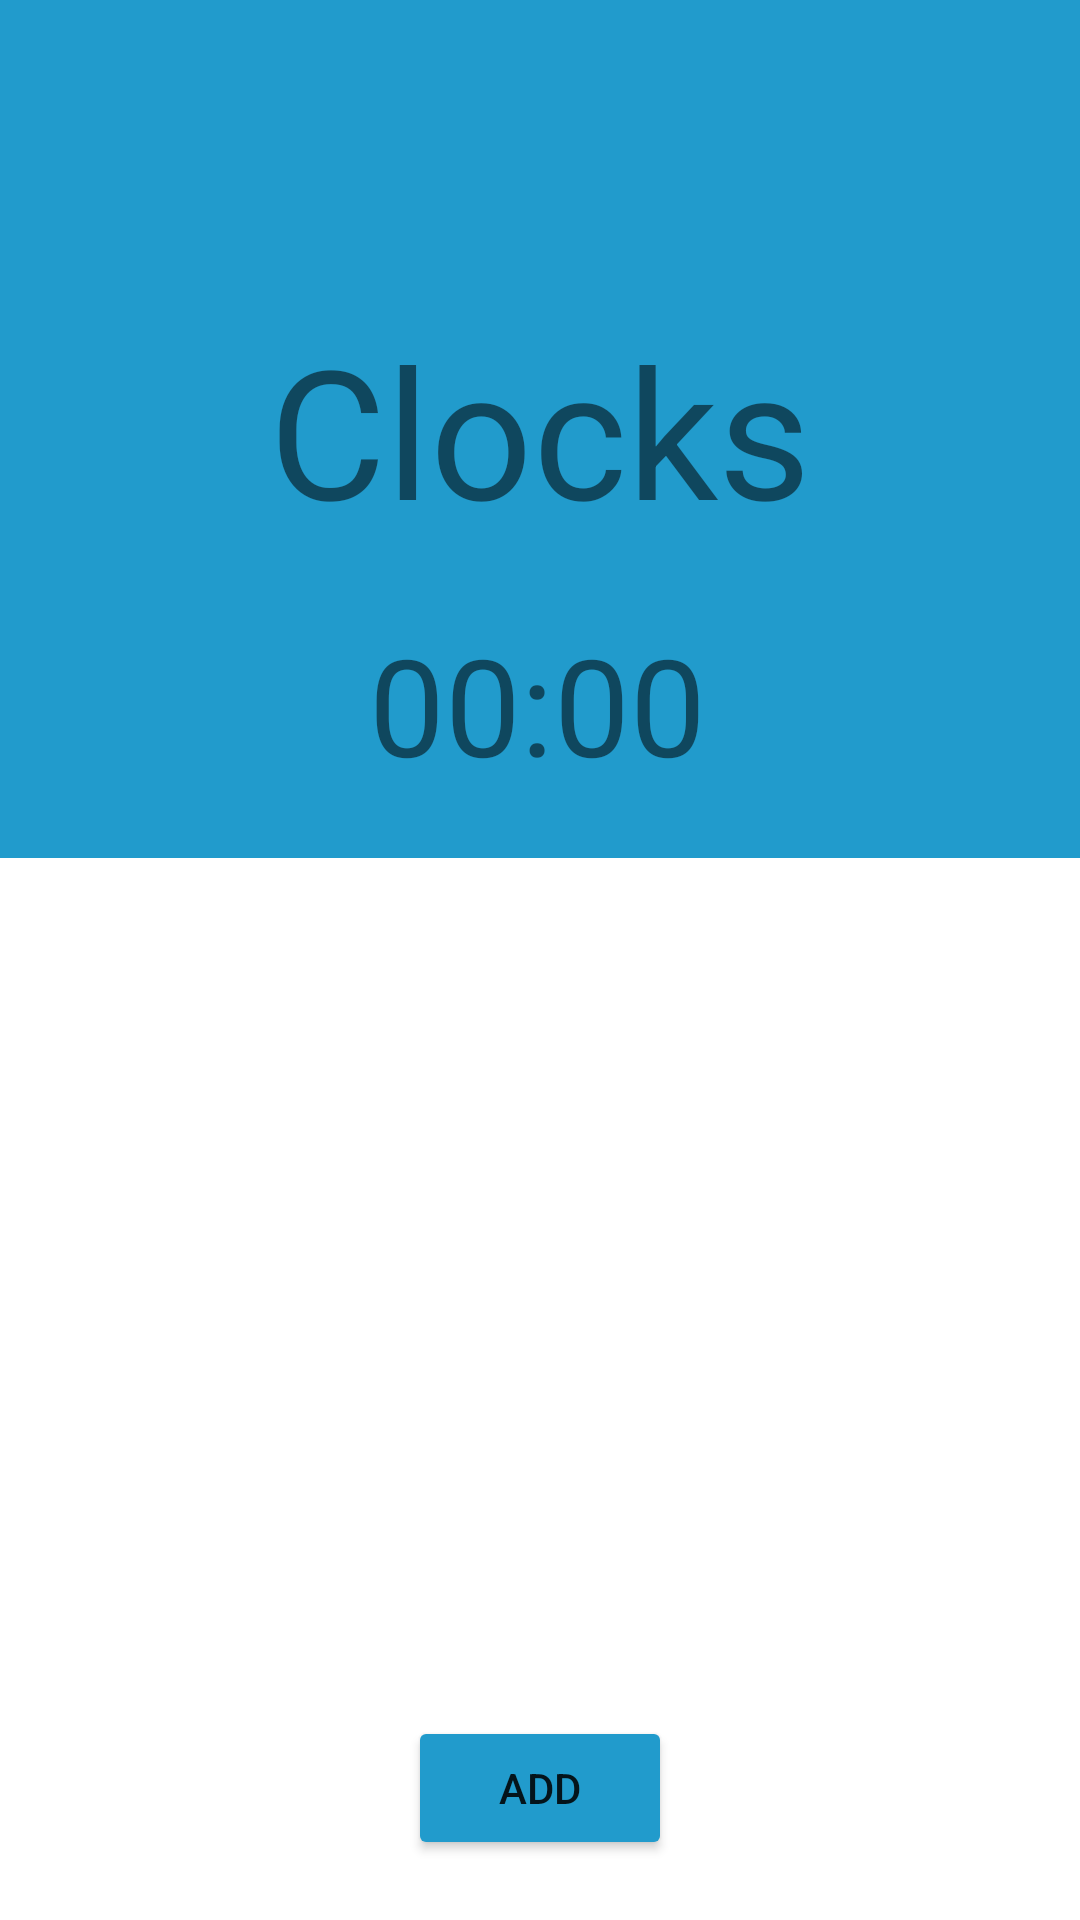

Write the Android layout XML for this screen, with the resource values it uses.
<!-- AndroidManifest.xml: application theme Theme.InTime -->
<!-- res/layout/fragment_clock.xml -->
<?xml version="1.0" encoding="utf-8"?>
<androidx.constraintlayout.widget.ConstraintLayout xmlns:android="http://schemas.android.com/apk/res/android"
    xmlns:app="http://schemas.android.com/apk/res-auto"
    xmlns:tools="http://schemas.android.com/tools"
    android:id="@+id/frameLayout"
    android:layout_width="match_parent"
    android:layout_height="match_parent"
    tools:context=".fragments.FragmentAlarm">

    <View
        android:id="@+id/TitleView"
        android:layout_width="0dp"
        android:layout_height="0dp"
        android:background="#219BCC"
        app:layout_constraintBottom_toTopOf="@+id/scrollviewHolder"
        app:layout_constraintEnd_toEndOf="parent"
        app:layout_constraintStart_toStartOf="parent"
        app:layout_constraintTop_toTopOf="parent" />

    <TextView
        android:id="@+id/FragmentTitle"
        android:layout_width="wrap_content"
        android:layout_height="wrap_content"
        android:autoSizeTextType="uniform"
        android:text="@string/ClockFragmentTitle"
        android:textAlignment="center"
        android:textSize="60sp"
        app:layout_constraintBottom_toBottomOf="@+id/TitleView"
        app:layout_constraintEnd_toEndOf="parent"
        app:layout_constraintStart_toStartOf="parent"
        app:layout_constraintTop_toTopOf="@+id/TitleView" />

    <TextView
        android:id="@+id/ClockLocalTime"
        android:layout_width="wrap_content"
        android:layout_height="wrap_content"
        android:autoSizeTextType="uniform"
        android:text="@string/ClockTimeFormat"
        android:textAlignment="center"
        android:textSize="45sp"
        app:layout_constraintBottom_toBottomOf="@+id/TitleView"
        app:layout_constraintEnd_toEndOf="parent"
        app:layout_constraintHorizontal_bias="0.497"
        app:layout_constraintStart_toStartOf="parent"
        app:layout_constraintTop_toBottomOf="@+id/FragmentTitle" />

    <androidx.constraintlayout.widget.ConstraintLayout
        android:id="@+id/scrollviewHolder"
        android:layout_width="0dp"
        android:layout_height="0dp"
        android:layout_marginStart="16dp"
        android:layout_marginEnd="16dp"
        app:layout_constraintBottom_toTopOf="@+id/buttonAddClock"
        app:layout_constraintEnd_toEndOf="parent"
        app:layout_constraintHorizontal_bias="0.0"
        app:layout_constraintStart_toStartOf="parent"
        app:layout_constraintTop_toBottomOf="@+id/TitleView"
        app:layout_constraintVertical_bias="0.107" >

        <ScrollView
            android:layout_width="match_parent"
            android:layout_height="match_parent"
            app:layout_constraintBottom_toBottomOf="parent"
            app:layout_constraintEnd_toEndOf="parent"
            app:layout_constraintStart_toStartOf="parent"
            app:layout_constraintTop_toTopOf="parent">

            <LinearLayout
                android:id="@+id/ClockCardList"
                android:layout_width="match_parent"
                android:layout_height="wrap_content"
                android:orientation="vertical">


            </LinearLayout>
        </ScrollView>

    </androidx.constraintlayout.widget.ConstraintLayout>

    <Button
        android:id="@+id/buttonAddClock"
        android:layout_width="wrap_content"
        android:layout_height="wrap_content"
        android:layout_marginStart="30dp"
        android:layout_marginEnd="30dp"
        android:layout_marginBottom="20dp"
        android:backgroundTint="#219BCC"
        android:text="@string/AlarmAddButton"
        app:layout_constraintBottom_toBottomOf="parent"
        app:layout_constraintEnd_toEndOf="parent"
        app:layout_constraintStart_toStartOf="parent" />

</androidx.constraintlayout.widget.ConstraintLayout>
<!-- resources referenced by this layout -->
<resources>
  <string name="AlarmAddButton">Add</string>
  <string name="ClockFragmentTitle">Clocks</string>
  <string name="ClockTimeFormat">00:00</string>
  <style name="Theme.InTime" parent="Theme.MaterialComponents.DayNight.DarkActionBar">
          
          <item name="colorPrimary">@color/purple_500</item>
          <item name="colorPrimaryVariant">@color/purple_700</item>
          <item name="colorOnPrimary">@color/white</item>
          
          <item name="colorSecondary">@color/teal_200</item>
          <item name="colorSecondaryVariant">@color/teal_700</item>
          <item name="colorOnSecondary">@color/black</item>
          
          <item name="android:statusBarColor">?attr/colorPrimaryVariant</item>
          
      </style>
  <color name="purple_500">#219BCC</color>
  <color name="purple_700">#219BCC</color>
  <color name="white">#FFFFFFFF</color>
  <color name="teal_200">#FF03DAC5</color>
  <color name="teal_700">#FF018786</color>
  <color name="black">#FF000000</color>
</resources>
